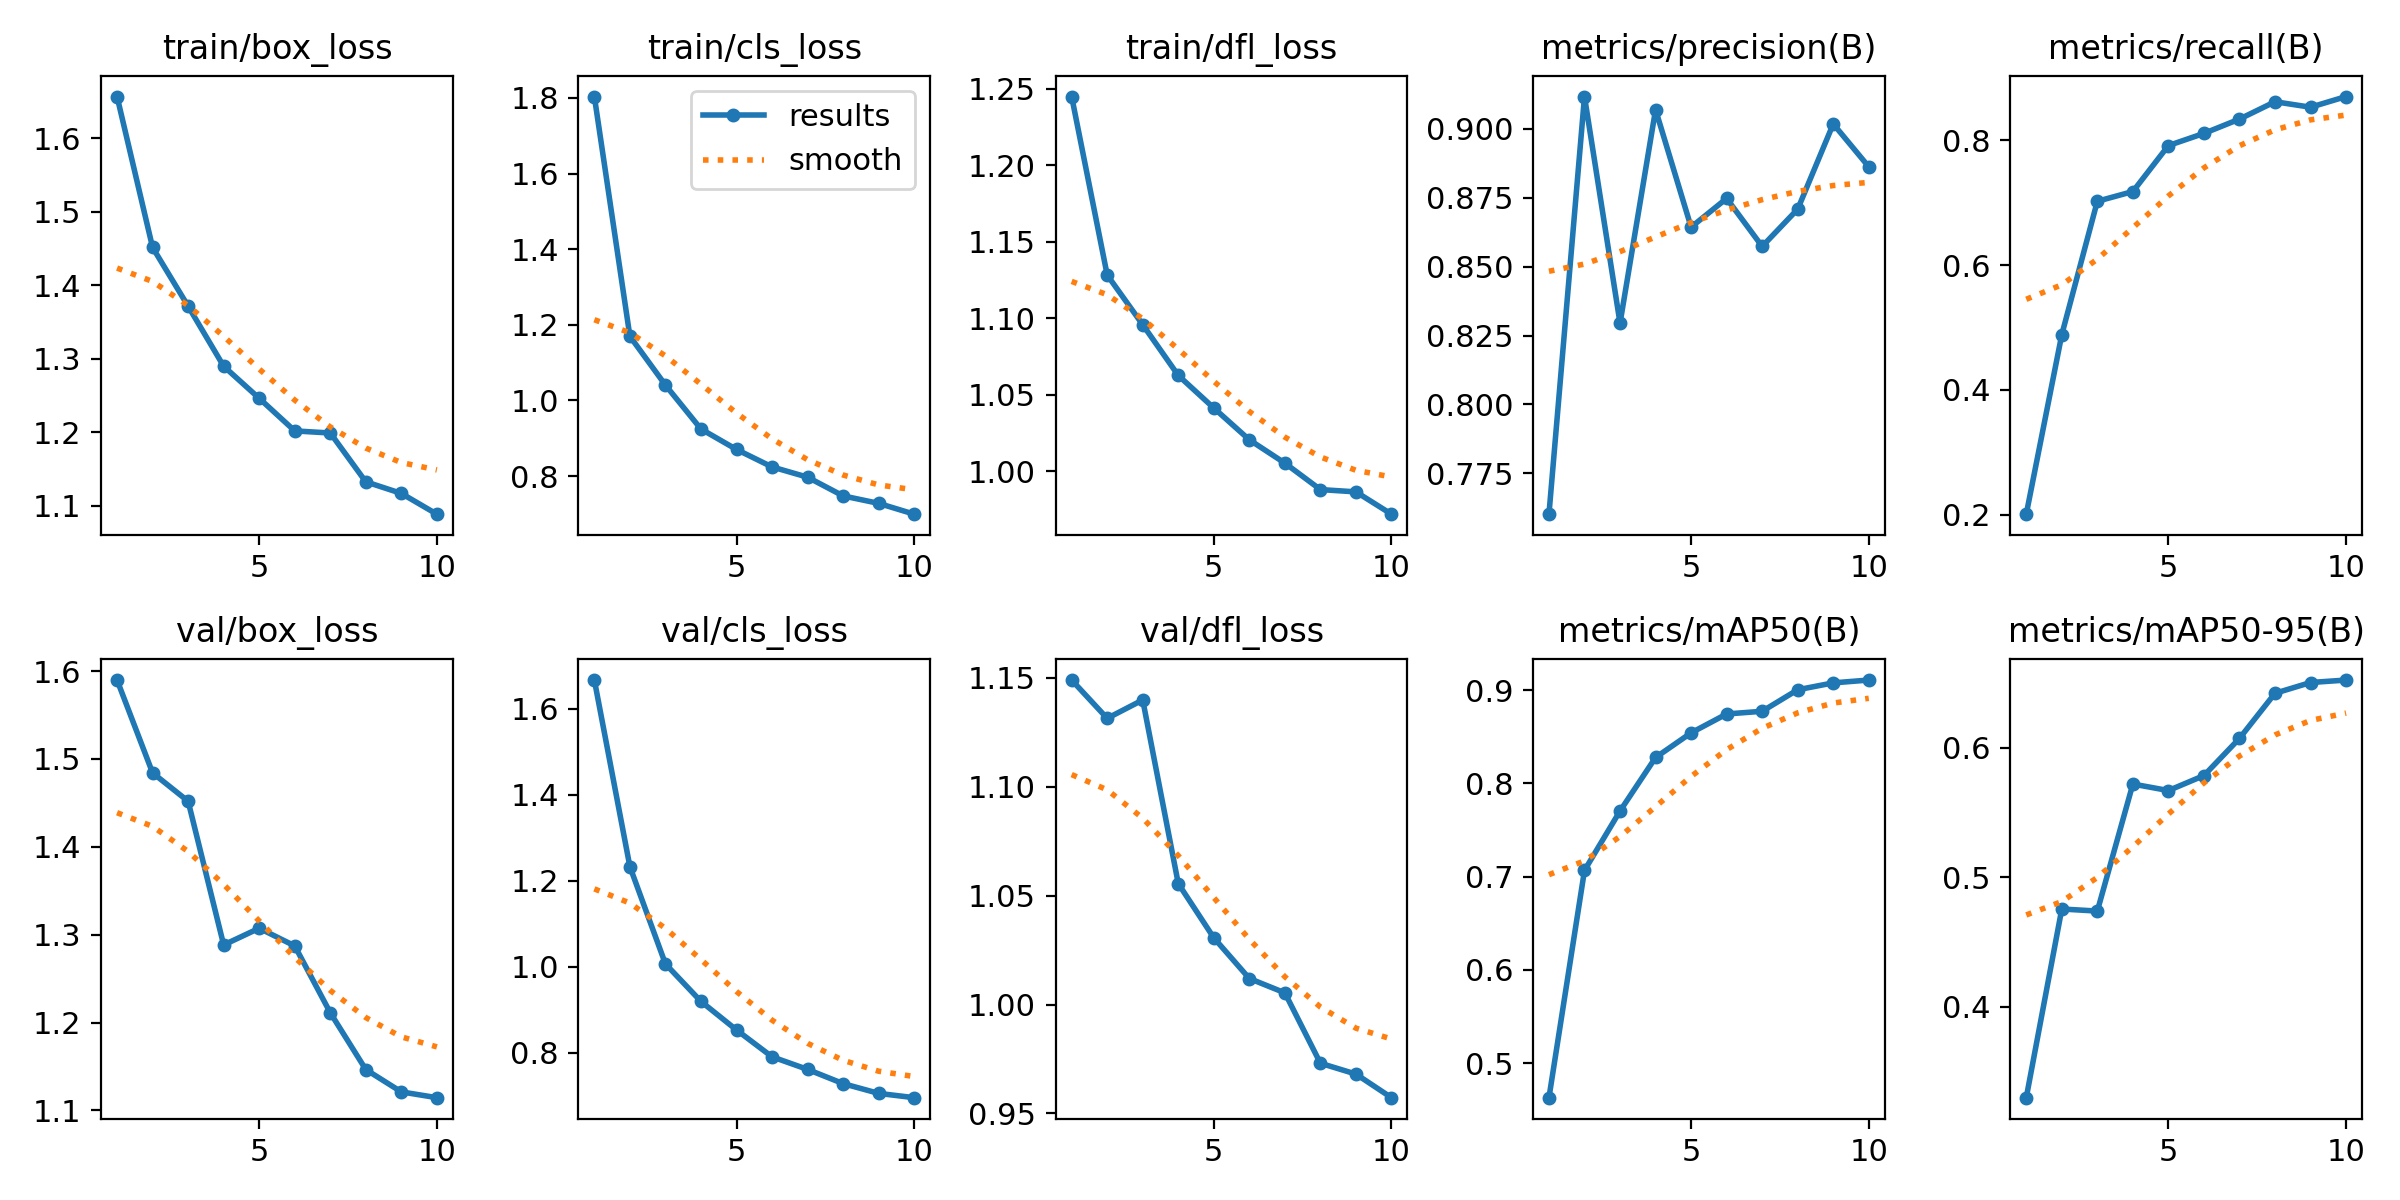

The data file committed next to this chart (first rows):
epoch, time, train/box_loss, train/cls_loss, train/dfl_loss, metrics/precision(B), metrics/recall(B), metrics/mAP50(B), metrics/mAP50-95(B), val/box_loss, val/cls_loss, val/dfl_loss, lr/pg0, lr/pg1, lr/pg2
1, 232.1, 1.657, 1.804, 1.245, 0.7601, 0.2009, 0.4629, 0.3299, 1.59, 1.667, 1.149, 0.06737, 0.0003296, 0.0003296
2, 438.6, 1.452, 1.17, 1.128, 0.9117, 0.4885, 0.7067, 0.4755, 1.484, 1.233, 1.131, 0.03431, 0.0005973, 0.0005973
3, 634.1, 1.371, 1.041, 1.096, 0.8295, 0.7021, 0.7704, 0.474, 1.452, 1.007, 1.14, 0.001174, 0.000799, 0.000799
4, 836.8, 1.29, 0.9245, 1.063, 0.907, 0.7177, 0.8278, 0.572, 1.288, 0.9197, 1.056, 0.000703, 0.000703, 0.000703
5, 1042, 1.246, 0.8705, 1.041, 0.8643, 0.7913, 0.8542, 0.567, 1.307, 0.8533, 1.031, 0.000604, 0.000604, 0.000604
6, 1248, 1.202, 0.8243, 1.02, 0.8748, 0.8108, 0.8745, 0.5786, 1.287, 0.7909, 1.012, 0.000505, 0.000505, 0.000505
7, 1450, 1.199, 0.7972, 1.005, 0.8573, 0.8337, 0.8773, 0.6073, 1.211, 0.7616, 1.005, 0.000406, 0.000406, 0.000406
8, 1649, 1.132, 0.7477, 0.988, 0.8709, 0.8615, 0.9004, 0.6421, 1.146, 0.7286, 0.9731, 0.000307, 0.000307, 0.000307
9, 1855, 1.116, 0.7279, 0.9865, 0.9018, 0.8528, 0.9078, 0.6504, 1.121, 0.7058, 0.9681, 0.000208, 0.000208, 0.000208
10, 2057, 1.088, 0.6994, 0.9719, 0.8862, 0.8698, 0.9109, 0.6523, 1.114, 0.6959, 0.9573, 0.000109, 0.000109, 0.000109
